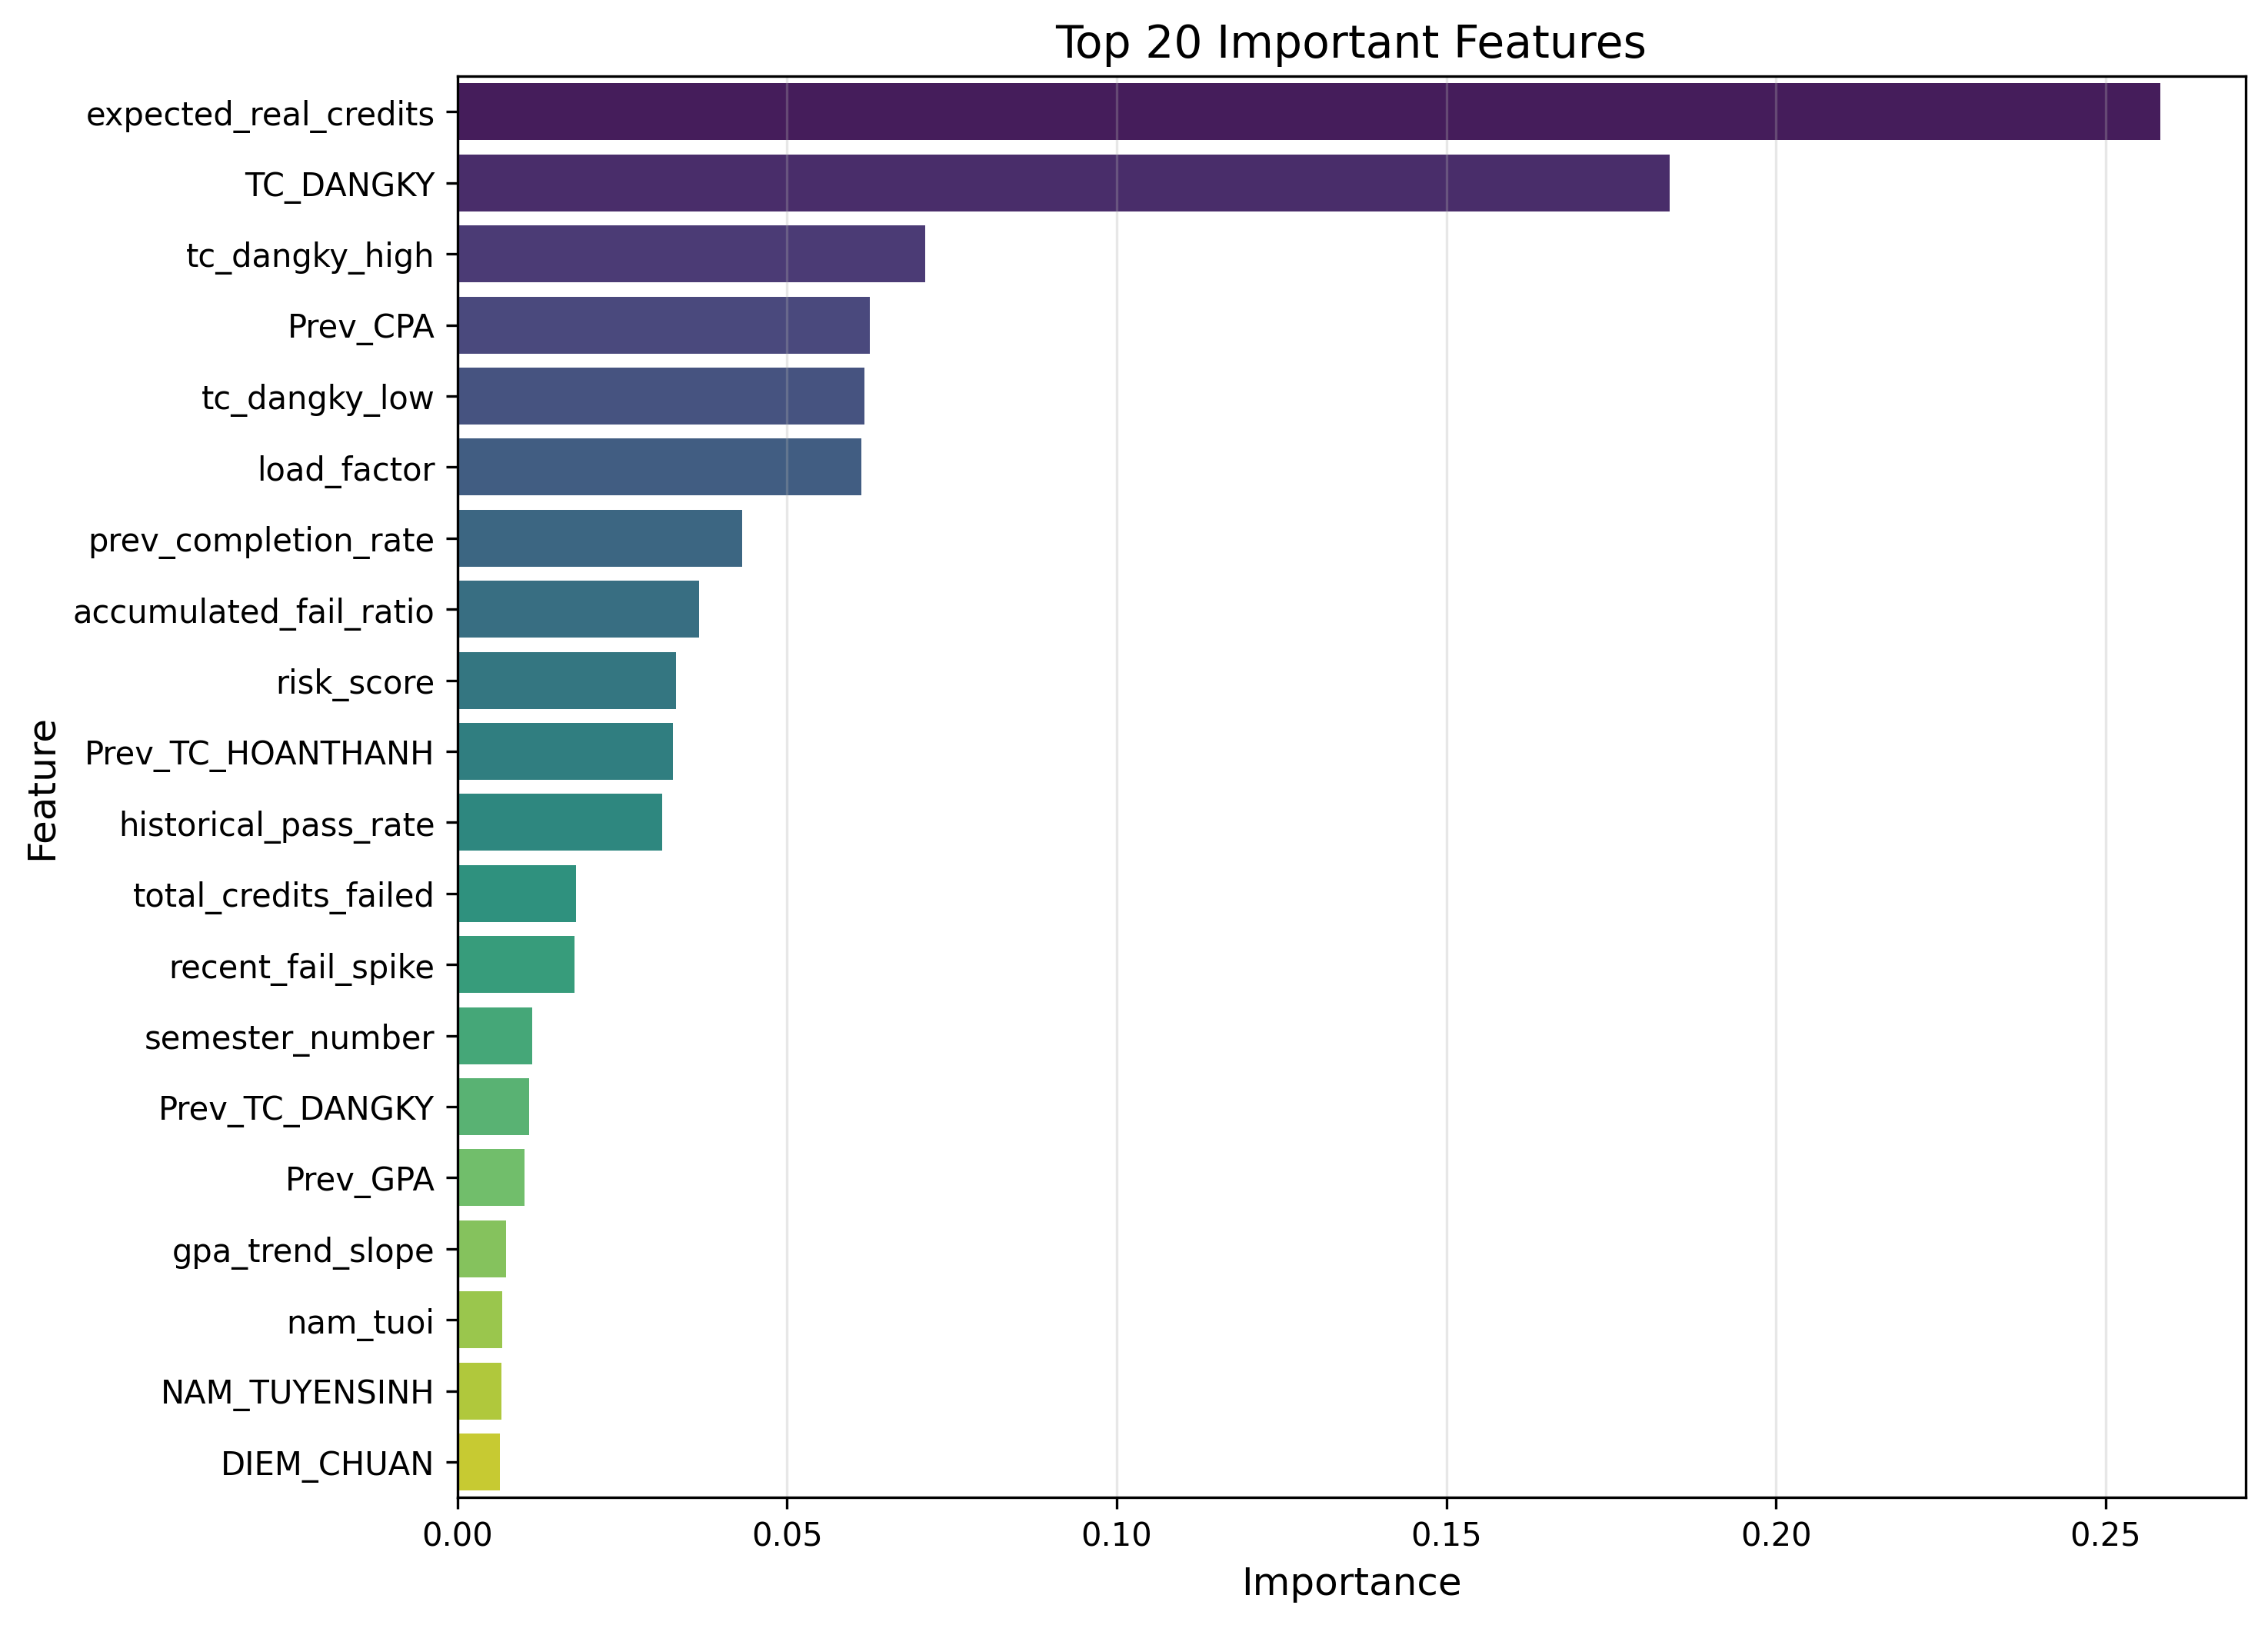

The file beside this chart, header and first rows:
feature, importance
expected_real_credits, 0.2583
TC_DANGKY, 0.1839
tc_dangky_high, 0.07091
Prev_CPA, 0.06252
tc_dangky_low, 0.06171
load_factor, 0.06125
prev_completion_rate, 0.04321
accumulated_fail_ratio, 0.03663
risk_score, 0.03316
Prev_TC_HOANTHANH, 0.03265
historical_pass_rate, 0.03106
total_credits_failed, 0.01799
recent_fail_spike, 0.01781
semester_number, 0.01135
Prev_TC_DANGKY, 0.01091
Prev_GPA, 0.01024
gpa_trend_slope, 0.007364
nam_tuoi, 0.006845
NAM_TUYENSINH, 0.006653
DIEM_CHUAN, 0.006454
DIEM_TRUNGTUYEN, 0.006409
failed_last_sem, 0.0047
is_semester_2, 0.004257
aggressive_recovery, 0.003634
diem_vuot_chuan, 0.003104
is_overloaded, 0.00298
is_first_semester, 0.001917
TOHOP_XT, 0.001319
PTXT, 0.0007519
